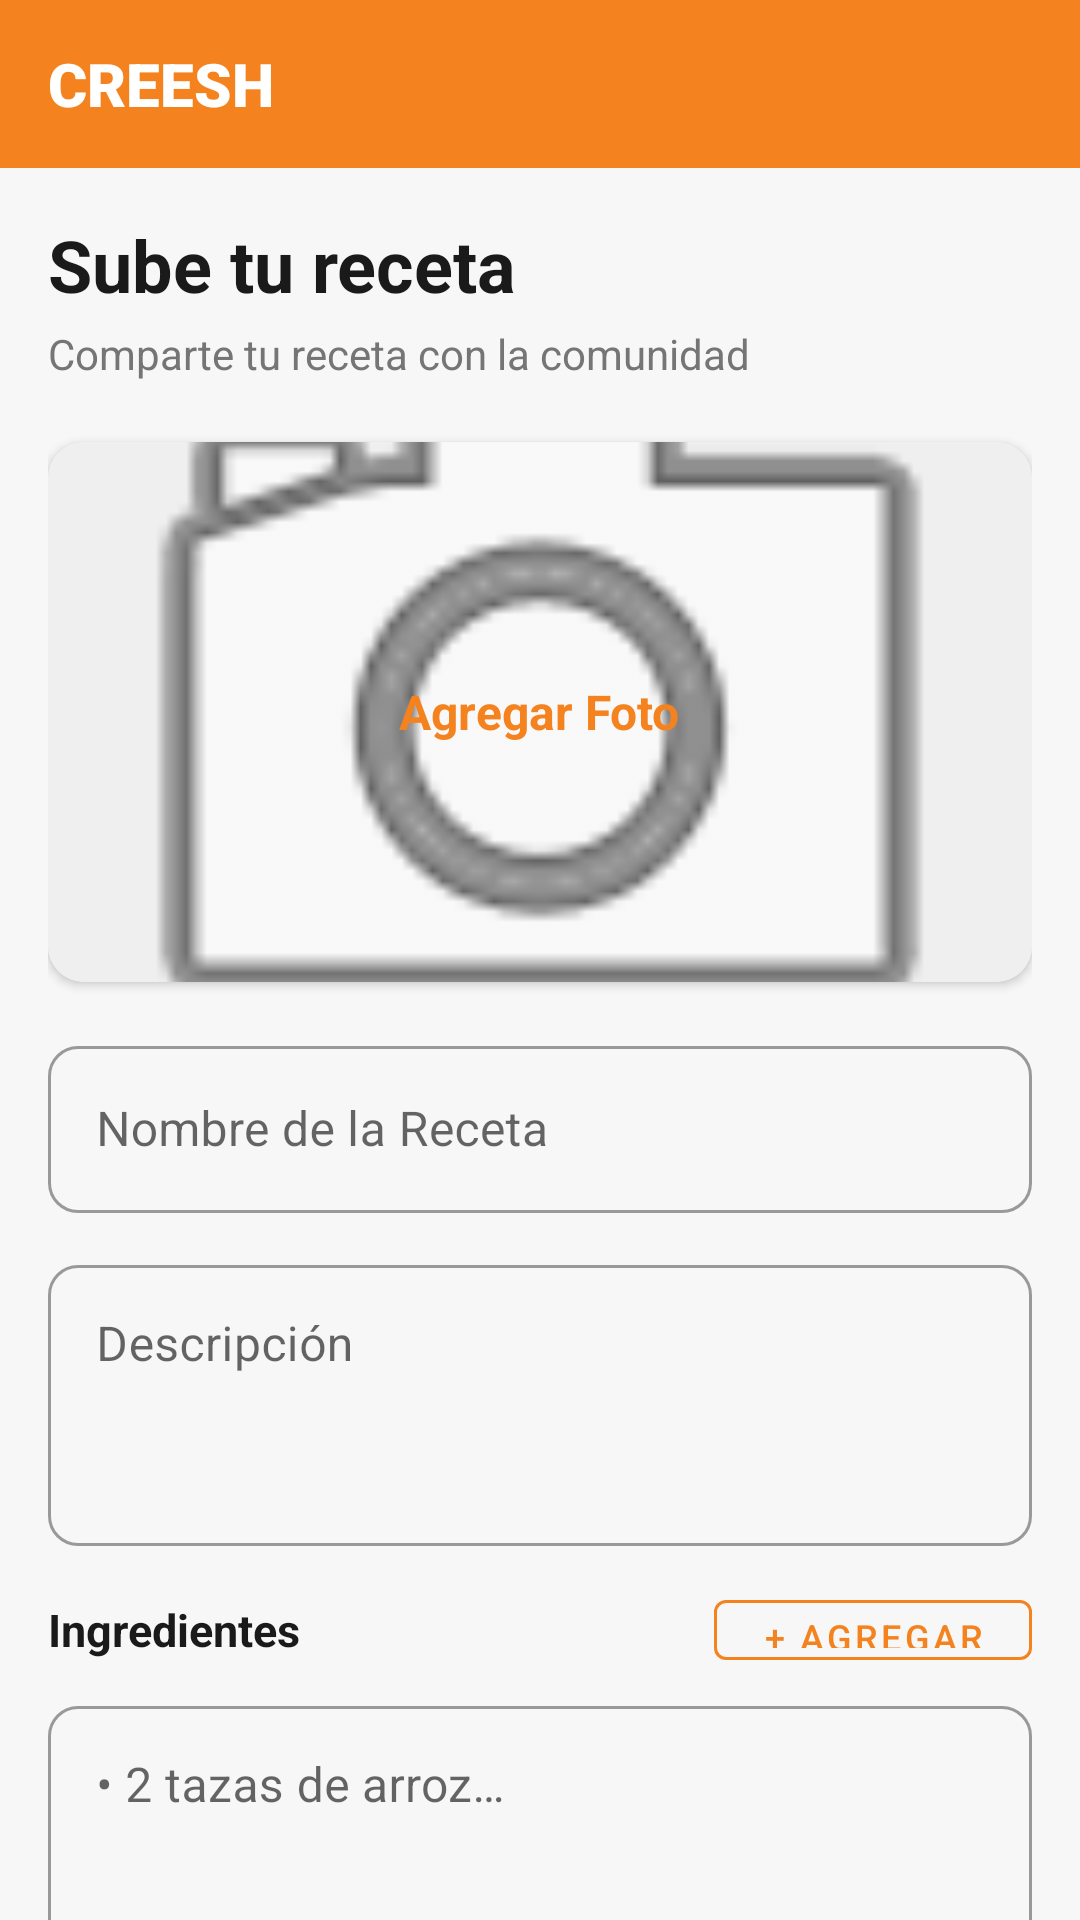

Layout XML and referenced resources for this Android screen:
<!-- AndroidManifest.xml: application theme Theme.CreeshApp -->
<!-- res/layout/fragment_upload_recipe.xml -->
<?xml version="1.0" encoding="utf-8"?>
<LinearLayout
    xmlns:android="http://schemas.android.com/apk/res/android"
    xmlns:app="http://schemas.android.com/apk/res-auto"
    android:layout_width="match_parent"
    android:layout_height="match_parent"
    android:orientation="vertical"
    android:background="@color/background">

    
    <LinearLayout
        android:layout_width="match_parent"
        android:layout_height="56dp"
        android:background="@color/primary_orange"
        android:gravity="center_vertical"
        android:paddingHorizontal="16dp">

        <TextView
            android:layout_width="wrap_content"
            android:layout_height="wrap_content"
            android:text="CREESH"
            android:textColor="@color/white"
            android:textSize="20sp"
            android:fontFamily="sans-serif-black"/>
    </LinearLayout>

    <androidx.core.widget.NestedScrollView
        android:layout_width="match_parent"
        android:layout_height="0dp"
        android:layout_weight="1">

        <LinearLayout
            android:layout_width="match_parent"
            android:layout_height="wrap_content"
            android:orientation="vertical"
            android:padding="16dp">

            <TextView
                android:layout_width="wrap_content"
                android:layout_height="wrap_content"
                android:text="Sube tu receta"
                android:textSize="24sp"
                android:textStyle="bold"
                android:textColor="@color/text_primary"
                android:layout_marginBottom="4dp"/>

            <TextView
                android:layout_width="wrap_content"
                android:layout_height="wrap_content"
                android:text="Comparte tu receta con la comunidad"
                android:textSize="14sp"
                android:textColor="@color/text_secondary"
                android:layout_marginBottom="20dp"/>

            
            <androidx.cardview.widget.CardView
                android:layout_width="match_parent"
                android:layout_height="180dp"
                android:layout_marginBottom="16dp"
                app:cardCornerRadius="12dp"
                app:cardElevation="2dp">

                <FrameLayout
                    android:layout_width="match_parent"
                    android:layout_height="match_parent"
                    android:background="@color/surface">

                    <ImageView
                        android:id="@+id/ivRecipePhoto"
                        android:layout_width="match_parent"
                        android:layout_height="match_parent"
                        android:scaleType="centerCrop"
                        android:src="@android:drawable/ic_menu_camera"/>

                    <LinearLayout
                        android:id="@+id/btnAddPhoto"
                        android:layout_width="match_parent"
                        android:layout_height="match_parent"
                        android:orientation="vertical"
                        android:gravity="center"
                        android:background="@android:color/transparent">

                        <TextView
                            android:id="@+id/tvAddPhoto"
                            android:layout_width="wrap_content"
                            android:layout_height="wrap_content"
                            android:text="Agregar Foto"
                            android:textColor="@color/primary_orange"
                            android:textSize="16sp"
                            android:textStyle="bold"/>
                    </LinearLayout>
                </FrameLayout>
            </androidx.cardview.widget.CardView>

            
            <com.google.android.material.textfield.TextInputLayout
                android:layout_width="match_parent"
                android:layout_height="wrap_content"
                android:layout_marginBottom="12dp"
                android:hint="Nombre de la Receta"
                app:boxCornerRadiusTopStart="10dp"
                app:boxCornerRadiusTopEnd="10dp"
                app:boxCornerRadiusBottomStart="10dp"
                app:boxCornerRadiusBottomEnd="10dp"
                style="@style/Widget.MaterialComponents.TextInputLayout.OutlinedBox">

                <com.google.android.material.textfield.TextInputEditText
                    android:id="@+id/etRecipeName"
                    android:layout_width="match_parent"
                    android:layout_height="wrap_content"
                    android:inputType="textCapSentences"/>
            </com.google.android.material.textfield.TextInputLayout>

            
            <com.google.android.material.textfield.TextInputLayout
                android:layout_width="match_parent"
                android:layout_height="wrap_content"
                android:layout_marginBottom="12dp"
                android:hint="Descripción"
                app:boxCornerRadiusTopStart="10dp"
                app:boxCornerRadiusTopEnd="10dp"
                app:boxCornerRadiusBottomStart="10dp"
                app:boxCornerRadiusBottomEnd="10dp"
                style="@style/Widget.MaterialComponents.TextInputLayout.OutlinedBox">

                <com.google.android.material.textfield.TextInputEditText
                    android:id="@+id/etDescription"
                    android:layout_width="match_parent"
                    android:layout_height="wrap_content"
                    android:inputType="textMultiLine"
                    android:minLines="3"
                    android:gravity="top"/>
            </com.google.android.material.textfield.TextInputLayout>

            
            <LinearLayout
                android:layout_width="match_parent"
                android:layout_height="wrap_content"
                android:orientation="horizontal"
                android:gravity="center_vertical"
                android:layout_marginBottom="4dp">

                <TextView
                    android:layout_width="0dp"
                    android:layout_height="wrap_content"
                    android:layout_weight="1"
                    android:text="Ingredientes"
                    android:textSize="15sp"
                    android:textStyle="bold"
                    android:textColor="@color/text_primary"/>

                <com.google.android.material.button.MaterialButton
                    android:id="@+id/btnAddIngredient"
                    style="@style/Widget.MaterialComponents.Button.OutlinedButton"
                    android:layout_width="wrap_content"
                    android:layout_height="32dp"
                    android:text="+ Agregar"
                    android:textSize="12sp"
                    app:strokeColor="@color/primary_orange"
                    android:textColor="@color/primary_orange"/>
            </LinearLayout>

            <com.google.android.material.textfield.TextInputLayout
                android:layout_width="match_parent"
                android:layout_height="wrap_content"
                android:layout_marginBottom="12dp"
                app:boxCornerRadiusTopStart="10dp"
                app:boxCornerRadiusTopEnd="10dp"
                app:boxCornerRadiusBottomStart="10dp"
                app:boxCornerRadiusBottomEnd="10dp"
                style="@style/Widget.MaterialComponents.TextInputLayout.OutlinedBox">

                <com.google.android.material.textfield.TextInputEditText
                    android:id="@+id/etIngredients"
                    android:layout_width="match_parent"
                    android:layout_height="wrap_content"
                    android:inputType="textMultiLine"
                    android:minLines="3"
                    android:gravity="top"
                    android:hint="• 2 tazas de arroz&#10;• 1 cebolla&#10;..."/>
            </com.google.android.material.textfield.TextInputLayout>

            
            <com.google.android.material.textfield.TextInputLayout
                android:layout_width="match_parent"
                android:layout_height="wrap_content"
                android:layout_marginBottom="20dp"
                android:hint="Instrucciones"
                app:boxCornerRadiusTopStart="10dp"
                app:boxCornerRadiusTopEnd="10dp"
                app:boxCornerRadiusBottomStart="10dp"
                app:boxCornerRadiusBottomEnd="10dp"
                style="@style/Widget.MaterialComponents.TextInputLayout.OutlinedBox">

                <com.google.android.material.textfield.TextInputEditText
                    android:id="@+id/etInstructions"
                    android:layout_width="match_parent"
                    android:layout_height="wrap_content"
                    android:inputType="textMultiLine"
                    android:minLines="4"
                    android:gravity="top"/>
            </com.google.android.material.textfield.TextInputLayout>

            
            <com.google.android.material.textfield.TextInputLayout
                android:layout_width="match_parent"
                android:layout_height="wrap_content"
                android:layout_marginBottom="20dp"
                android:hint="Comunidad (opcional)"
                style="@style/Widget.MaterialComponents.TextInputLayout.OutlinedBox.ExposedDropdownMenu"
                app:boxCornerRadiusTopStart="10dp"
                app:boxCornerRadiusTopEnd="10dp"
                app:boxCornerRadiusBottomStart="10dp"
                app:boxCornerRadiusBottomEnd="10dp">

                <AutoCompleteTextView
                    android:id="@+id/actvCommunity"
                    android:layout_width="match_parent"
                    android:layout_height="wrap_content"
                    android:inputType="none"
                    android:focusable="false"/>
            </com.google.android.material.textfield.TextInputLayout>

            <ProgressBar
                android:id="@+id/progressUpload"
                android:layout_width="wrap_content"
                android:layout_height="wrap_content"
                android:layout_gravity="center_horizontal"
                android:visibility="gone"
                android:indeterminateTint="@color/primary_orange"
                android:layout_marginBottom="8dp"/>

            <com.google.android.material.button.MaterialButton
                android:id="@+id/btnPublish"
                android:layout_width="match_parent"
                android:layout_height="52dp"
                android:text="Publicar en CREESH"
                android:textSize="16sp"
                app:backgroundTint="@color/primary_orange"
                app:cornerRadius="12dp"
                android:layout_marginBottom="16dp"/>

        </LinearLayout>
    </androidx.core.widget.NestedScrollView>

</LinearLayout>
<!-- resources referenced by this layout -->
<resources>
  <color name="background">#F7F7F7</color>
  <color name="primary_orange">#F4831F</color>
  <color name="surface">#EFEFEF</color>
  <color name="text_primary">#1A1A1A</color>
  <color name="text_secondary">#757575</color>
  <color name="white">#FFFFFF</color>
  <style name="Theme.CreeshApp" parent="Theme.MaterialComponents.DayNight.NoActionBar">
          <item name="colorPrimary">@color/primary_orange</item>
          <item name="colorPrimaryVariant">@color/primary_orange_dark</item>
          <item name="colorOnPrimary">@color/white</item>
          <item name="colorSecondary">@color/primary_orange</item>
          <item name="colorOnSecondary">@color/white</item>
          <item name="android:windowBackground">@color/background</item>
          <item name="android:statusBarColor">@color/primary_orange</item>
          <item name="colorControlActivated">@color/primary_orange</item>
          <item name="colorControlHighlight">@color/orange_surface</item>
      </style>
  <color name="primary_orange_dark">#D96B0A</color>
  <color name="orange_surface">#FFF3E8</color>
</resources>
